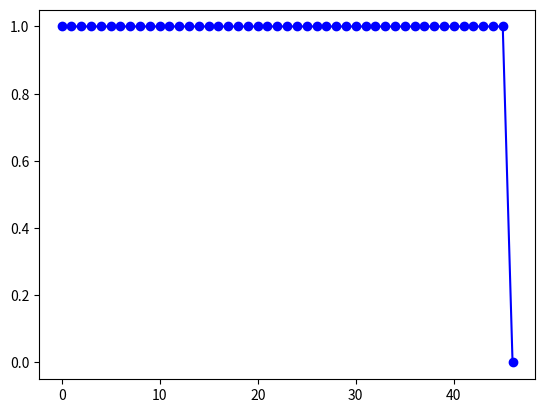

Here is the Python script that generated this plot:
# import necessary libraries
import numpy as np
import matplotlib.pyplot as plt
#define a variables called susceptible of Susceptible population
susceptible=9999
#define a variables called injected of injected population
injected=1
#define a variables called recovered of recovered population
recovered=0
#define a variables called N of total population
N=10000
#define beta and gamma
beta=0.3
gamma=0.05
#create three lists for bar plots
injectedlist=[1]
recoveredlist=[0]
susceptiblelist=[9999]
#loop over 1000 time points
for i in range(0,1000):
     #think of a situation that nobody is injected
    if injected<=0:
       print("There is no people being infected")
       break
    #caculate the probability of injected people
    a=np.random.choice(range(2),1,p=[beta*(injected/N),(1-beta*(injected/N))])
    if a==0:
       injected=injected+1
    #caculate the probability of recovered people
    for n in range(0,injected):
        b=np.random.choice(range(2),1,p=[gamma,(1-gamma)])
        if b ==0:
           injected=injected-1
           recovered=recovered+1
    susceptible=N-injected
    #record the injected, recovered and susceptible population at each time point
    injectedlist.append(injected)
    recoveredlist.append(recovered)
    susceptiblelist.append(susceptible)
xlabel=range(0,len(injectedlist))
plt.plot(xlabel,injectedlist,marker='o',linestyle='-',color='b',label="injected")